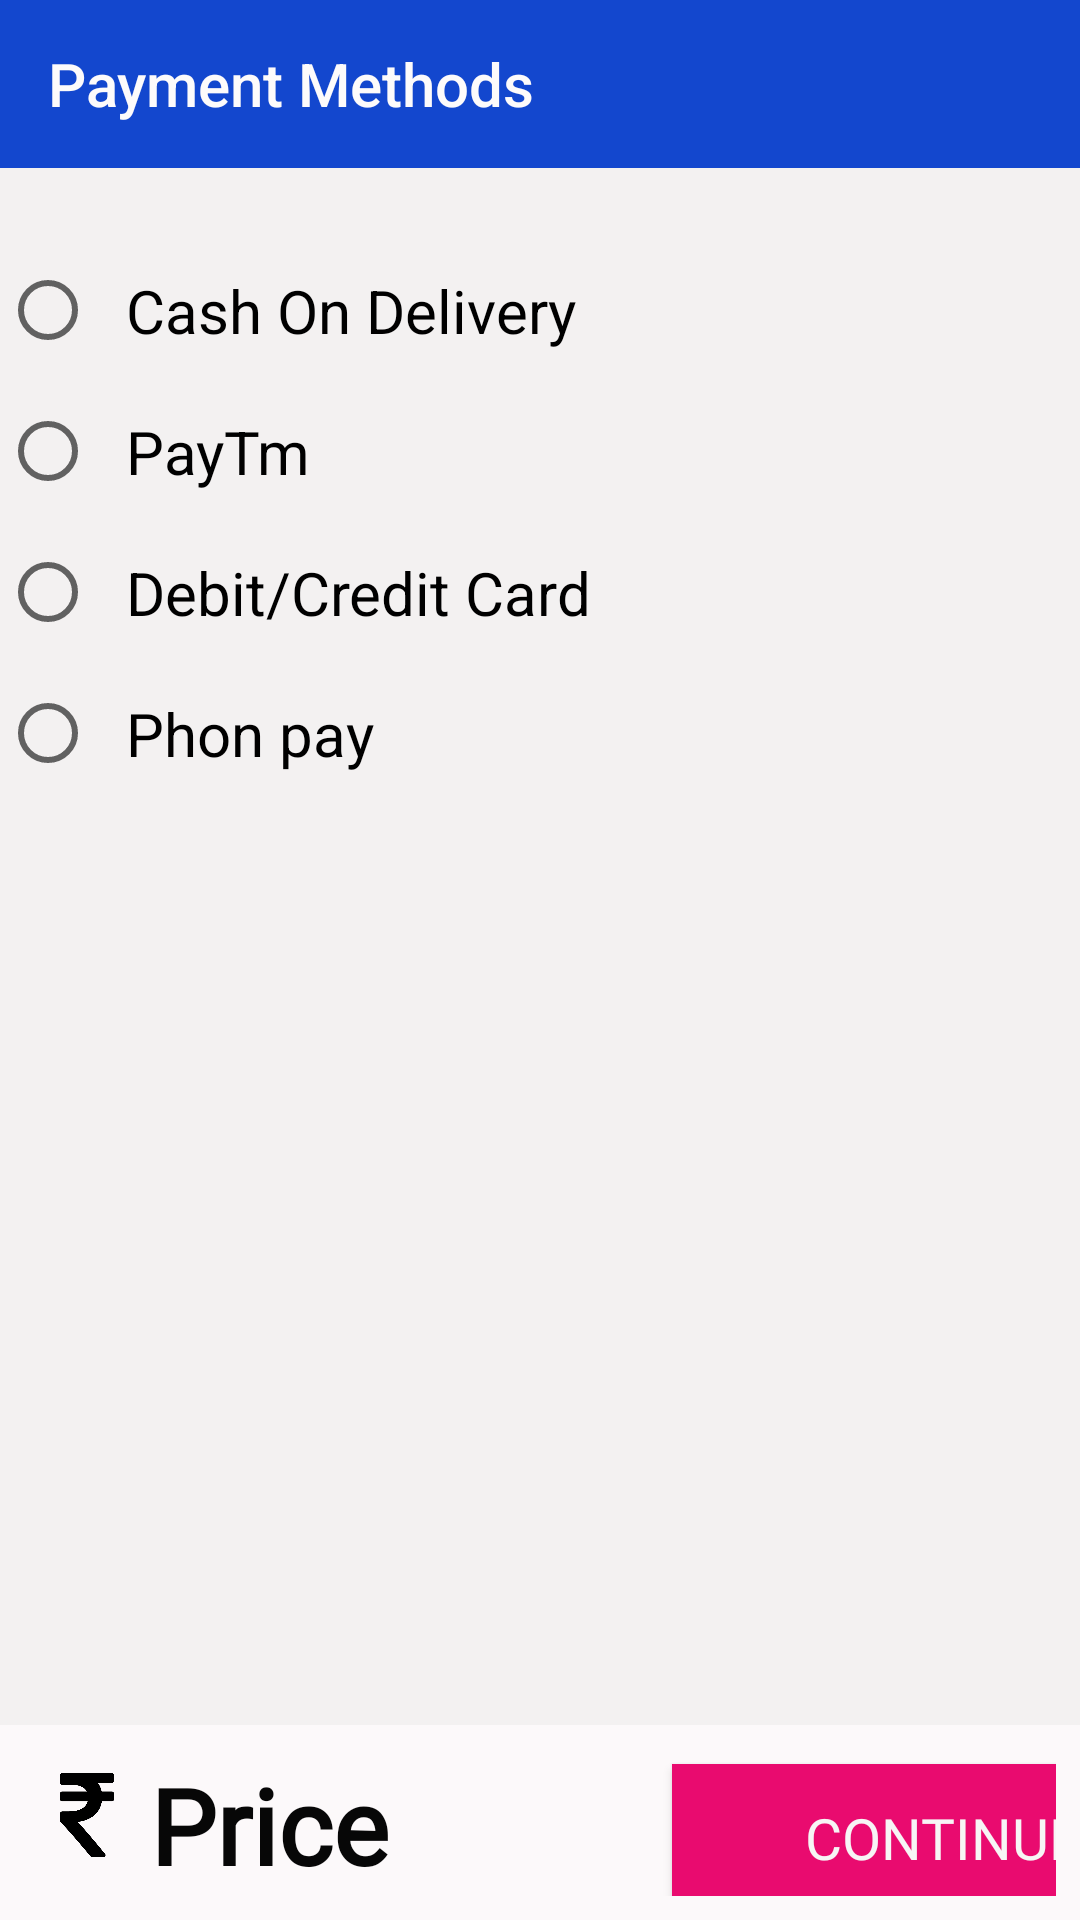

Android layout source for this screen:
<!-- AndroidManifest.xml: application theme AppTheme -->
<!-- res/layout/activity_final_payement_process.xml -->
<?xml version="1.0" encoding="utf-8"?>
<RelativeLayout xmlns:android="http://schemas.android.com/apk/res/android"
    xmlns:app="http://schemas.android.com/apk/res-auto"
    xmlns:tools="http://schemas.android.com/tools"
    android:layout_width="match_parent"
    android:layout_height="match_parent"
    android:background="#F3F1F1"
    tools:context=".cart_and_payement.Final_payement_process">
    <include layout="@layout/payment_method_appbar" />

    <LinearLayout
        android:layout_width="415dp"
        android:layout_height="270dp"
        android:layout_alignParentStart="true"
        android:layout_alignParentTop="true"
        android:layout_marginStart="0dp"
        android:layout_marginTop="80dp"
        android:orientation="vertical"
        app:layout_constraintEnd_toEndOf="parent"
        app:layout_constraintStart_toStartOf="parent"
        tools:layout_editor_absoluteY="85dp">
        <RadioGroup
            android:layout_width="wrap_content"
            android:layout_height="wrap_content">

        <RadioButton
            android:id="@+id/cod"
            android:layout_width="match_parent"
            android:layout_height="wrap_content"
            android:foregroundTint="#494747"
            android:padding="10dp"
            android:text="Cash On Delivery"
            android:textSize="20sp" />

        <RadioButton
            android:id="@+id/payTM"
            android:layout_width="match_parent"
            android:layout_height="wrap_content"
            android:foregroundTint="#494747"
            android:padding="10dp"
            android:text="PayTm"
            android:textSize="20sp" />

        <RadioButton
            android:id="@+id/radioButton3"
            android:layout_width="match_parent"
            android:layout_height="wrap_content"
            android:foregroundTint="#494747"
            android:padding="10dp"
            android:text="Debit/Credit Card"
            android:textSize="20sp" />

        <RadioButton
            android:id="@+id/radioButton4"
            android:layout_width="match_parent"
            android:layout_height="wrap_content"
            android:foregroundTint="#494747"
            android:padding="10dp"
            android:text="Phon pay"
            android:textSize="20sp" />
        </RadioGroup>
    </LinearLayout>

    <LinearLayout
        android:id="@+id/button3"
        android:layout_width="match_parent"
        android:layout_height="65dp"
        android:layout_alignParentStart="true"
        android:layout_alignParentBottom="true"
        android:layout_marginStart="0dp"
        android:layout_marginBottom="0dp"
        android:background="#FCF9FA"
        android:gravity="left"
        android:orientation="horizontal"
        android:padding="8dp">

        <ImageView
            android:layout_width="42dp"
            android:layout_height="28dp"
            android:layout_marginTop="8dp"
            android:src="@drawable/rupay3" />

        <TextView
            android:id="@+id/price_ammount"
            android:layout_width="124dp"
            android:layout_height="47dp"
            android:layout_marginTop="2dp"
            android:fontFamily="@font/josefin_bold"
            android:text="Price"
            android:textColor="#070707"
            android:textSize="35sp"
            android:textStyle="bold" />

        <Button
            android:id="@+id/payement"
            android:layout_width="181dp"
            android:layout_height="49dp"
            android:layout_marginStart="50dp"
            android:background="#E90B6F"
            android:fontFamily="@font/gotham"
            android:text="Continue"
            android:textAlignment="center"
            android:textColor="#F7F5F5"
            android:textSize="19sp" />
    </LinearLayout>
</RelativeLayout>
<!-- res/layout/payment_method_appbar.xml (included above) -->
<?xml version="1.0" encoding="utf-8"?>
<android.support.v7.widget.Toolbar xmlns:android="http://schemas.android.com/apk/res/android"
    android:layout_width="match_parent"
    android:layout_height="wrap_content"
    xmlns:app="http://schemas.android.com/apk/res-auto"
    android:background="#1347CE"
    style="@style/categories"
    app:titleTextColor="#FDFBFB"
    android:minHeight="?attr/actionBarSize"
    app:title="Payment Methods" />
<!-- resources referenced by this layout -->
<resources>
  <!-- drawable rupay3: png bitmap (drawable-xhdpi, 7272 bytes) -->
  <style name="categories" parent="Theme.AppCompat.Light.NoActionBar">
         <item name="colorPrimary">#E9BF69</item>
        <item name="colorPrimaryDark">@color/colorPrimaryDark</item>
         <item name="colorAccent">@color/colorAccent</item>
        <item name="windowActionBar">false</item>
        <item name="windowNoTitle">true</item>
      </style>
  <style name="AppTheme" parent="Theme.AppCompat.Light.DarkActionBar">
          
          <item name="colorPrimary">@color/colorPrimary</item>
          <item name="colorPrimaryDark">@color/colorPrimaryDark</item>
          <item name="colorAccent">@color/colorAccent</item>
          <item name="windowActionBar">false</item>
          <item name="windowNoTitle">true</item>
      </style>
  <color name="colorPrimaryDark">#303F9F</color>
  <color name="colorAccent">#FF4081</color>
  <color name="colorPrimary">#3F51B5</color>
</resources>
